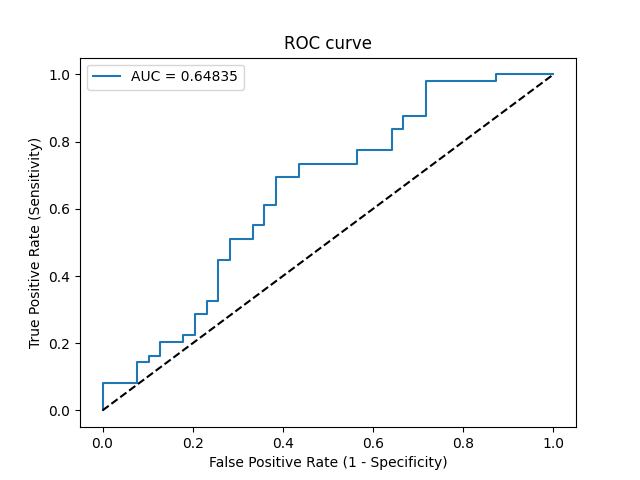

The data file committed next to this chart (first rows):
Threshold, Sensitivity, Specificity, NPV, PPV
inf, 0.0, 1.0, 0.4432, 0
0.8058, 0.02041, 1.0, 0.4483, 1.0
0.7686, 0.08163, 1.0, 0.4643, 1.0
0.7208, 0.08163, 0.9231, 0.4444, 0.5714
0.6978, 0.1429, 0.9231, 0.4615, 0.7
0.6874, 0.1429, 0.8974, 0.4545, 0.6364
0.6825, 0.1633, 0.8974, 0.4605, 0.6667
0.6628, 0.1633, 0.8718, 0.4533, 0.6154
0.6314, 0.2041, 0.8718, 0.4658, 0.6667
0.5988, 0.2041, 0.8205, 0.4507, 0.5882
0.589, 0.2245, 0.8205, 0.4571, 0.6111
0.5803, 0.2245, 0.7949, 0.4493, 0.5789
0.5725, 0.2857, 0.7949, 0.4697, 0.6364
0.5525, 0.2857, 0.7692, 0.4615, 0.6087
0.5475, 0.3265, 0.7692, 0.4762, 0.64
0.5456, 0.3265, 0.7436, 0.4677, 0.6154
0.5241, 0.449, 0.7436, 0.5179, 0.6875
0.5228, 0.449, 0.7179, 0.5091, 0.6667
0.5105, 0.5102, 0.7179, 0.5385, 0.6944
0.5095, 0.5102, 0.6667, 0.52, 0.6579
0.5087, 0.551, 0.6667, 0.5417, 0.675
0.5068, 0.551, 0.641, 0.5319, 0.6585
0.4997, 0.6122, 0.641, 0.5682, 0.6818
0.4937, 0.6122, 0.6154, 0.5581, 0.6667
0.4866, 0.6939, 0.6154, 0.6154, 0.6939
0.4802, 0.6939, 0.5641, 0.5946, 0.6667
0.4742, 0.7347, 0.5641, 0.6286, 0.6792
0.4705, 0.7347, 0.4359, 0.5667, 0.6207
0.465, 0.7755, 0.4359, 0.6071, 0.6333
0.4609, 0.7755, 0.359, 0.56, 0.6032
0.455, 0.8367, 0.359, 0.6364, 0.6212
0.4546, 0.8367, 0.3333, 0.619, 0.6119
0.4483, 0.8776, 0.3333, 0.6842, 0.6232
0.4443, 0.8776, 0.2821, 0.6471, 0.6056
0.4365, 0.9796, 0.2821, 0.9167, 0.6316
0.4289, 0.9796, 0.1282, 0.8333, 0.5854
0.4261, 1.0, 0.1282, 1.0, 0.5904
0.4089, 1.0, 0.0, 0, 0.5568
